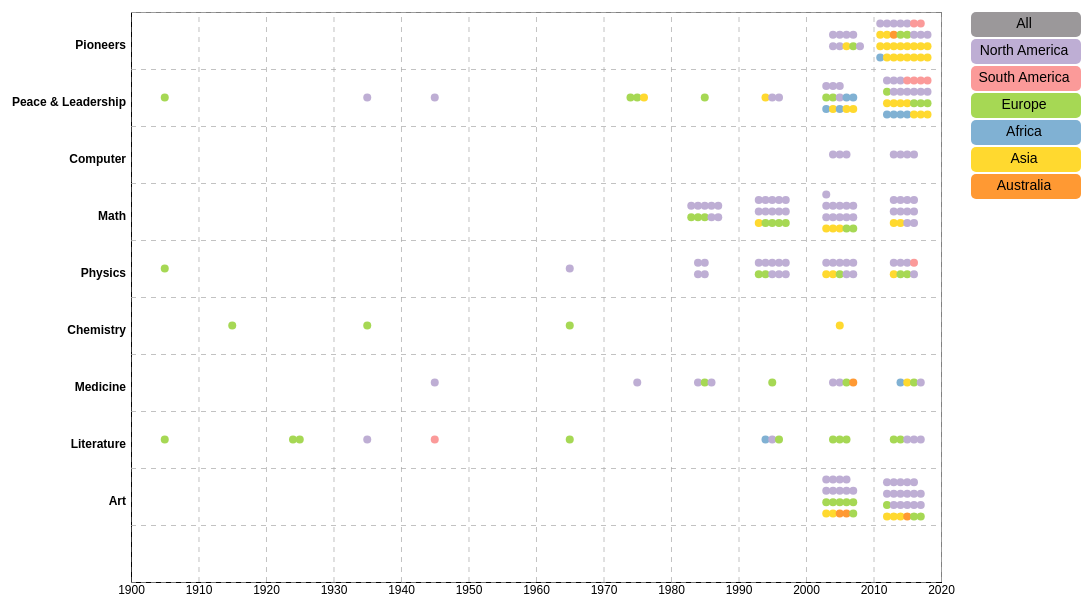
D3 v5 page, settled after 480 driven frames (8 s of simulated time); the page loaded 1 data file(s).


            drawDefault();
        
// ── clearCell.js
//Clear cell svg
function clearCell() {
    var svg = document.getElementById("cell");
    if (svg.childNodes[0])
        svg.removeChild(svg.childNodes[0]);
}
// ── drawCell.js
//Render cellData and draw sub svg
function drawCell(margin2, color, yearLower, yearUpper, data) {
    console.log("cellData", data);
       
   var height = d3.select("#cell").attr("height"),
       width = d3.select("#cell").attr("width");
    
    var svg = d3.select("#cell").append('g')
        .attr('transform', 'translate(' + margin2.left + ',' + margin2.top + ')');

    
     var xScale = 
        d3.scaleLinear().range([0, width])
        .domain([yearLower-1, yearUpper+1]).nice();
    

    //Set axis without ticks
    var xAxis = d3.axisBottom()
    .tickFormat(d3.format("d"))
    .ticks(10)
    .scale(xScale).tickSize([]);
        

    var tooltip = d3.select("body").append("div")
    .attr("class", "tooltip")
    .style("opacity", 0);
    
    
     var nodes = data.map(function(d) {
        return {
          name: d.name,
          country: d.country,
          continent: d.continent,
          rationale: d.Rationale,
          year: d.year2,
          category: d.cat,
          award: d.award,
          //fixed x
          fx: xScale(d.year2),
        };
    });
    
    
    svg.append("g")
        .attr('transform', 'translate(0,' + (height - 3.5 * margin2.bottom) + ')')
        .attr('class', 'x axis')
        .call(xAxis);
    
    //Force layout simulation 
    var simulation = d3.forceSimulation(nodes)
        .force("x", d3.forceX(function(d) { 
            return xScale(d.year); }).strength(0.005))
        //Tune here to get resonable y
         .force("y", d3.forceY(4000).strength(0.005))
        .force("collide", d3.forceCollide().radius(20))
        .force("manyBody", d3.forceManyBody().strength(-50))
        .stop();
    
    for (var i = 0; i < 10; ++i) 
    simulation.tick();
    
    
    //Append image to circles
    for (var i = 0; i< nodes.length; ++i) {
        svg.append("defs")
        .append("pattern")
        //Need to remove char ' and white space for js to work
        .attr("id", nodes[i].name.toLowerCase().replace(/ /g, "_").replace("'", ""))
        .attr("height", "100%")
        .attr("width", "100%")
        .attr("patternContentUnits", "objectBoundingBox")
    }
    

    //Make the image resizable
    svg.selectAll("pattern").append('image')
        .data(nodes)
        .attr("xlink:href", function (d){ return "square_images/" + d.name + ".jpg"; })
        .attr("class", "image")
        .attr("patternContentUnits", "none")
      .attr("width", 1)
      .attr("height", 1);       
  
    var circle = svg.selectAll(".dot")
        .data(nodes)
        .enter().append("circle")
        .attr("class", "dot-image")
        .attr("fill", function(d) {
            return "url(#"+d.name.toLowerCase().replace(/ /g, "_").replace("'", "")+")"
        })
        .attr("cx", function(d) { return d.x} )
        .attr("cy", function(d) { return d.y} )
        .attr("r", 20)
        .on("mouseover", function(d) {
            d3.select(this)
            tooltip.transition()
                .duration(200)
                .attr('r',10)
                .style("opacity", .8);
            tooltip.html(d.name+"<br/>"+"Year: "+ d.year+"<br/>"+"Country: "+d.country+"<br/>"+"Award: "+d.award+" - "+d.category+"<br/>"+"________________"+"<br/>"+d.rationale) 
                .style("left", (d3.event.pageX - 5.5) + "px")
                .style("top", (d3.event.pageY + 1) + "px");
              })
        .on("mouseout", function(d) {
            tooltip.transition()
                    .duration(500)
                    .style("opacity", 0);
        });
            
}


// ── main.js
/*jslint browser: true*/
/*global d3*/
/*global console*/
/* eslint-disable no-console */

function drawDefault() {
    
    var margin = {top: 10, right: 60, bottom: 20, left:150},
    width = 1100 - margin.left - margin.right,
    height = 600 - margin.top - margin.bottom;


    var margin2 = {top: 20, right: 20, bottom: 20, left: 150},
    width2 = 1100 - margin2.left - margin2.right,
    height2 = 500 - margin2.top - margin2.bottom;

    //used to parse time data on "year" only
    var parseTime = d3.timeParse("%Y");
    var xValue = function(d) { return d.year;}
    var xScale = d3.scaleTime().range([0, width-80]);
    var xMap = function(d) { return xScale(xValue(d));};

    var yValue = function(d) { return d.category;};
    //var yScale = d3.scalePoint().range([height, 0]).padding(1);

    var yScale = d3.scaleLinear().range([height, 0]);

    //var yMap = function(d) { return yScale(yValue(d))+d3.randomUniform(15, 45)();};
    var yMap = function(d) { return yScale(yValue(d));};


    var color = d3.scaleOrdinal().domain(["All","North America","South America", "Europe","Africa","Asia","Australia" ]).range(["#9b989a","#beaed4","#fb9a99","#a6d854","#80b1d3","#ffd92f","#ff9933"]);

    var circles;

    //#fbb4ae    
    var xAxis = d3.axisBottom().scale(xScale).ticks(13).tickSize(0,9,0);
    var yAxis = d3.axisLeft().scale(yScale).ticks(11).tickSize(0,9,0).tickFormat( function(d) { return mapfunc(d);});

    //.tickFormat(function(d) { return mapping[d.category2]; });
    var svg = d3.select('body')
        .append('svg')
        .attr("id", 'default')
        .attr('width', width + margin.left + margin.right)
        .attr('height', height + margin.top + margin.bottom)
        .append('g')
        .attr('transform', 'translate(' + margin.left + ',' + margin.top + ')');
    //For draw cell
    //    var svg2 = d3.select('body')
    //        .append('svg')
    //        .attr("id", 'cell')
    //        .attr('width', width2 + margin2.left + margin2.right)
    //        .attr('height', height2 + margin2.top + margin2.bottom);
    var svg2 = d3.select('body')
        .append('svg')
        .attr("id", 'cell')
        .attr('width', width2 + margin2.left + margin2.right)
        .attr('height', height2 + margin2.bottom + margin2.top);


    var tooltip = d3.select("body").append("div")
    .attr("class", "tooltip")
    .style("opacity", 0);
    
    function rowConverter(d) {
        return {
            year2: +d.year,
            year: parseTime(d.yearMap),
            cat: d.cat,
            name: d.name,
            category: d.catMap,
            country: d.country,
            award: d.award,
            Rationale: d.Rationale,
            continent: d.continent
        }
    }

    d3.csv('full.csv',rowConverter).then(function(data){
//        data.forEach(function(d){
//                d.year2 = +d.year;
//                d.year = parseTime(d.yearMap); 
//                d.cat = d.cat;
//                d.name=d.name;
//                d.category = d.catMap;
//                d.country=d.country;
//                d.award = d.award;
//                d.Rationale = d.Rationale;
//                d.continent = d.continent;
//        });
        console.log("data", data);

        var asia = [];
        var namerica = ["All"];
        var samerica = ["All"];
        var africa = ["All"];
        var europe = ["All"];
        var australia = ["All"];

        // organizing countries by their continent
        for (var i = 0; i < data.length; i++) {
            if (data[i].continent == "Asia" && !asia.includes(data[i].country))
            {
                asia.push(data[i].country);
            }
            if (data[i].continent == "Africa" && !africa.includes(data[i].country))
            {
                africa.push(data[i].country);
            }
            if (data[i].continent == "Australia" && !australia.includes(data[i].country))
            {
                australia.push(data[i].country);
            }
            if (data[i].continent == "Europe" && !europe.includes(data[i].country))
            {
                europe.push(data[i].country);
            }
            if (data[i].continent == "North America" && !namerica.includes(data[i].country))
            {
                namerica.push(data[i].country);
            }
            if (data[i].continent == "South America" && !samerica.includes(data[i].country))
            {
                samerica.push(data[i].country);
            }
        }
        console.log("asia", asia);
        console.log("africa", africa);
        console.log("australia", australia);
        console.log("europe", europe);
        console.log("namerica", namerica);
        console.log("samerica", samerica);

        xScale.domain([d3.min(data, function(d){return d.year;}),
            d3.max(data,function(d){return d.year;})]).nice();

        yScale.domain([d3.min(data, function(d) { return d.category;})-1, d3.max(data, function(d) { return d.category;})]).nice();

    //		yScale.domain(d3.extent(data, function(d){
    //			return d.category2;
    //		})).nice();
            //yScale.domain(data.map(function(d) { return d.category; }));




        var x = svg.append('g')
            .attr('transform', 'translate(0,' +height  + ')')
            .attr('class', 'x axis')
            .call(xAxis);

        var zoom = d3.zoom().on("zoom",zoomed);

        // y-axis is translated to (0,0)
        var y = svg.append("g")
            .attr("class", "y axis")
            .call(yAxis)
            .selectAll("text")
            .attr("y", 26)
            .attr("x",-5)
            .attr("cx", -1000)
            .attr("cy", -1000)
            .attr("dy", ".85em")
            .attr("font-weight","bold");
            //.attr("transform", "rotate(60)")


        // Draw the x gridlines
        var xgrid = svg.append("g")
            .attr("class", "grid")
            .attr("transform", "translate(0," + height+ ")")
            .call(make_x_gridlines(xScale, 13).tickSize(-height).tickFormat(""))



        // Draw the y gridlines
        var ygrid = svg.append("g")
            .attr("class", "grid")
            .call(make_y_gridlines(yScale, 11)
                .tickSize(-width+80)
                .tickFormat("")
            )     


        circles=svg.selectAll(".dot")
            .data(data)
        .enter().append("circle")
            .attr("class", "dot")
            .attr("r", 4)
            .attr("cx", xMap)
            .attr("cy", yMap)
            .style("fill", function(d) { return color(d.continent);})
            .on("mouseover", function(d) {
                d3.select(this)
                    tooltip.transition()
                        .duration(200)
                        .attr('r',10)
                        .style("opacity", .9);
                    tooltip.html(d.name+"<br/>"+"Year: "+ d.year2+"<br/>"+"Country: "+d.country+"<br/>"+"Award: "+d.award+" - "+d.cat+"<br/>"+"________________"+"<br/>"+d.Rationale) 
                        .style("left", (d3.event.pageX -4) + "px")
                        .style("top", (d3.event.pageY+2 ) + "px");
          })
            .on("mouseout", function(d) {
                tooltip.transition()
                    .duration(500)
                    .style("opacity", 0);
            });
    //TODO: the zoom not looks good  
    //    svg.call(d3.zoom()
    //            .scaleExtent([1/2, 32])
    //            .on("zoom", zoomed));
    //    

        // drop down menu
        // referenced: https://www.d3-graph-gallery.com/graph/connectedscatter_select.html
        var dropdownArray = ["namerica", "samerica", "europe", "africa", "asia", "australia"];
        
        namerica = namerica.sort();
        namerica.splice(1, 0, "None");
        d3.select("#namerica")
            .selectAll('myOptions')
                .data(namerica)
            .enter()
                .append('option')
            .text(function (d) { return d; }); // text showed in the menu
                
        samerica = samerica.sort();
        samerica.splice(1, 0, "None");
        d3.select("#samerica")
            .selectAll('myOptions')
                .data(samerica)
            .enter()
                .append('option')
            .text(function (d) { return d; }); // text showed in the menu
    
        // drop down menu
        europe = europe.sort();
        europe.splice(1, 0, "None");
        d3.select("#europe")
            .selectAll('myOptions')
                .data(europe)
            .enter()
                .append('option')
            .text(function (d) { return d; }); // text showed in the menu
    
        // drop down menu
        africa = africa.sort();
        africa.splice(1, 0, "None");
        d3.select("#africa")
            .selectAll('myOptions')
                .data(africa)
            .enter()
                .append('option')
            .text(function (d) { return d; }); // text showed in the menu
    
        // drop down menu
        asia = asia.sort();
        asia.splice(0, 0, "All");
        asia.splice(1, 0, "None");
        d3.select("#asia")
            .selectAll('myOptions')
                .data(asia)
            .enter()
                .append('option')
            .text(function (d) { return d; }); // text showed in the menu
    
        // drop down menu
        australia = australia.sort();
        australia.splice(1, 0, "None");
        d3.select("#australia")
            .selectAll('myOptions')
                .data(australia)
            .enter()
                .append('option')
            .text(function (d) { return d; }); // text showed in the menu
        
        d3.selectAll(".dropdown").on("change", function() {
            // color.domain()[ind] is the continent the country belongs to
            // connecting the dropdown with the legend
            var ind = dropdownArray.indexOf(d3.select(this).attr("id")) + 1;
            update(d3.select(this), data, color.domain()[ind], color.domain());
        });
        
        // draw legend
        var legend = svg.selectAll(".legend")
            .data(color.domain())
            .enter().append("g")
                .attr("class", "legend")
                .attr("id", function(d, i){
                    return color.domain()[i];}) // assign ID to each legend
                .attr("transform", function(d, i) { return "translate(0," + i * 27 + ")"; });
        
        legend.append("select");
        
        // draw legend colored rectangles
        legend.append("rect")
            .attr("x", width - 50)
            .attr("rx",5)
            .attr("ry",5)
            .attr("width", 110)
            .attr("height", 25)
            .style("fill", color)
            .attr("id", function(d){
                return "rect"+d.replace(" ","");});
        
        //  Adding click event
        legend.on("click", function(type) {


         //dim all of the legends
        //d3.selectAll(".legend")
          //  .style("opacity", 0.1);
        // make the one selected be un-dimmed
        //d3.select(this)
          //  .style("opacity", 1);

            //Show if 'All' selected
            if (d3.select(this).attr('id') == 'All') {
                // turns on all buttons and dots
                if (d3.select(this).select("rect").style("opacity") == 0.4) {
                    d3.selectAll(".dot")
                        .style("opacity", 1);
                    d3.selectAll("rect")
                        .style("opacity", 1); 
                    // ________________________________________________________________________________________________________
                    d3.selectAll(".dropdown").property("value", "All");
                }
                // grays out all buttons and dots
                else {
                    d3.selectAll(".dot")
                        .style("opacity", 0.1);
                    d3.selectAll("rect")
                        .style("opacity", 0.4);
                    d3.selectAll(".dropdown").property("value", "None");
                }
            } else {
                // ___________________________________________________________________________________________________________
                // if continent button clicked, change dropdown menu of that button to All
                var indx = color.domain().indexOf(d3.select(this).attr('id'));
                var dropdown = "#"+dropdownArray[indx-1];
                console.log("in legend, dropdown id: ", dropdown);
                
                // grays out the "All" button
                d3.select("#rectAll").style("opacity", 0.4);
                // highlights/colors button and dots belonging to continent
                if (d3.select(this).select("rect").style("opacity") == 0.4) {
                    d3.selectAll(".dot")
                        .filter(function(d){
                            return d["continent"] == type
                        })
                        //Make this line seen
                        .style("opacity", 1);
                    d3.select(this).select("rect").style("opacity", 1);
                    d3.select(dropdown).property("value", "All");
                }
                // grays out buttons and dots belonging to the continent
                else {
                    d3.selectAll(".dot")
                        .filter(function(d){
                            return d["continent"] == type
                        })
                        //Make this line grayed
                        .style("opacity", 0.1);
                    d3.select(this).select("rect").style("opacity", 0.4);
                    d3.select(dropdown).property("value", "None");
                }
                countingIters();
                console.log(d3.select(this).attr('id'));

            // PREVIOUS CODE
    //          //Select all dot and hide
    //          d3.selectAll(".dot")
    //          .style("opacity", 0.1)
    //          .filter(function(d){
    //            return d["continent"] == type
    //          })
    //            //Make this line seen
    //           .style("opacity", 1);
    //            
    //          d3.selectAll("rect")
    //          .style("opacity", 0.1);
    //          d3.select(this).select("rect").style("opacity", 1);
    //          console.log("clicked id", d3.select(this).attr('id'));
    //          console.log("id rect", d3.select(this).select("rect").attr('id'));
    //            
    //          if (d3.select(this).select("rect").style("opacity") == 1)
    //              {
    //                  console.log("rectangle opacity is 1");
    //              }
            }  
        })

      // draw legend text
        legend.append("text")
            .attr("x", width+3)
            .attr("y", 7)
            .attr("dy", "0.65em")
            .style("text-anchor", "middle")
            .style("font-size","14px")
            .style("font-family","sans-serif")
            .text(function(d) { return d;})


        //Clickabl legend ref: http://bl.ocks.org/WilliamQLiu/76ae20060e19bf42d774  
        var categoryMap = ["Art", "Literature", "Medicine", "Chemistry", "Physics", "Math",  "Computer", "Peace & Leadership", "Pioneers"];

        svg.on("click", function() {
            //Get click coordinate
            var coords = d3.mouse(this);
            //Convert pixel to data
            var posX = xScale.invert(coords[0]),
                posY = Math.floor(yScale.invert(coords[1]));
            var category = categoryMap[posY],
                date = new Date(posX),
                year = date.getFullYear();

            //Find decade boundary given year
            var decadeLower = year - year%10,
                decadeUpper = decadeLower + 10;

            //Get relevant data
            var cellData = data.filter(function(d) {
                return d["cat"] === category && d["year2"] < decadeUpper && d["year2"] >= decadeLower
            });
            clearCell();
            drawCell(margin2, color, decadeLower, decadeUpper, cellData);
        });

    function zoomed() {
    //Create new scale based on event
        var new_xScale = d3.event.transform.rescaleX(xScale)
        var new_yScale = d3.event.transform.rescaleX(yScale)


        //Update axes
        x.call(xAxis.scale(new_xScale));
        xgrid.call(make_x_gridlines(new_xScale, 13).tickFormat(""));
        ygrid.call(make_y_gridlines(new_yScale, 11).tickFormat(""));

        //Update scatter plot and associated text
        svg.selectAll(".dot")
            .attr("transform", d3.event.transform);
        svg.selectAll(".text")
            .attr("transform", d3.event.transform);
        svg.selectAll(".grid")
            .attr("transform",
            d3.event.transform);
        }     
    });  

}


// Gridlines in x axis funcitons
function make_x_gridlines(xScale, ticks) {  
    return d3.axisBottom(xScale)
    .ticks(ticks)
         
}


// Gridlines in y axis function
function make_y_gridlines(yScale, ticks) {     
    return d3.axisLeft(yScale)
        .ticks(ticks)
}

function mapfunc(d){
    
    if(d==1){return "Art";}
    if(d==2){return "Literature";}
    if(d==3){return "Medicine";}
    if(d==4){return "Chemistry";}
    if(d==5){return "Physics";}
    if(d==6){return "Math";}
    if(d==7){return "Computer";}
    if(d==8){return "Peace & Leadership";}
    if(d==9){return "Pioneers";}
    if(d==10){return "Peace";}
 
}

// updates the dots based on the dropdown menu
function update(obj, dataInput, continent, rectData) {
    console.log("clicked", obj.property("value"));
    console.log("dropdown", obj.attr("id"));
    console.log("continent", continent);
    
    // get the rectangle with the id equal to the continent _________________________________________________________________
    var rectCont = d3.select("#rect"+continent.replace(" ",""));
    console.log("button continent id: ", rectCont.attr("id"));
    console.log("rect style opacity: ", rectCont.style("opacity"));
    
    
    if (obj.property("value") == "All") {
        d3.selectAll(".dot")
        .data(dataInput)
        .filter(function(d){
            return d["continent"] == continent
        })
        //Make this line seen
        .style("opacity", 1);
        rectCont.style("opacity", 1);
    }
    else {
        // greys out all button
        d3.select("#rectAll").style("opacity", 0.4);
        // greys out continent data
        d3.selectAll(".dot")
        .data(dataInput)
        .filter(function(d){
            return d["continent"] == continent
        })
        .style("opacity", 0.1);
        rectCont.style("opacity", 0.4);
        
        // colors country data
        if (obj.property("value") != "None")  {
            d3.selectAll(".dot")
                .data(dataInput)
                .filter(function(d){
                    return d["country"] == obj.property("value")
                })
                .style("opacity", 1);
            rectCont.style("opacity", 1);
        }
    }
    // if all drop down values are "ALL" turn on all button
    countingIters()
}

function countingIters() {
    // if all drop down values are "ALL" turn on all button
    var iter = 0;
    var menus = document.getElementsByClassName("dropdown");
    for (var i = 0; i < menus.length; i++) {
        if (menus[i].value == "All") {
            iter++;
        }
        // because australia only has one country associated with it
        if (menus[i].value == "Australia") {
            iter++;
        }
        console.log(menus[i].value);
    }
    console.log("iter", iter);
    if (iter >= 6) {d3.select("#rectAll").style("opacity", 1);}
    else {d3.select("#rectAll").style("opacity", 0.4);}
}

### data: full.csv
year, yearMap, name, country, cat, category2, catMap, Rationale, award, continent, , , 
2004, 2003, Aishwarya Rai, India, Art, 1, 0.2, "Is the most recognized female face in B…, Times 100People, Asia, 0, 0, 0
2005, 2004, Zhang Ziyi, China, Art, 1, 0.2, "She is considered one of the Four Dan A…, Times 100People, Asia, 1, 1, 0
2004, 2005, Nicole Kidman, Australia, Art, 1, 0.2, "She is the recipient of multiple awards…, Times 100People, Australia, 2, 2, 0
2007, 2006, Cate Blanchett, Australia, Art, 1, 0.2, She has received international acclaim a…, , Australia, 3, 3, 0
2004, 2007, J.K. Rowling, England, Art, 1, 0.2, "Novelist. Best known for writing Harry …, Times 100People, Europe, 4, 4, 0
2005, 2003, Miuccia Prada, Italy, Art, 1, 0.4, "Italian billionaire fashion designer an…, Times 100People, Europe, 5, 0, 1
2006, 2004, Arianna Huffington, Greece, Art, 1, 0.4, "Was the co-founder and editor-in-chief …, Times 100People, Europe, 6, 1, 1
2006, 2005, Kiki Smith, Germany, Art, 1, 0.4, "Artist whose work has addressed the the…, Times 100People, Europe, 7, 2, 1
2006, 2006, Zadie Smith, United Kingdom, Art, 1, 0.4, "Is a contemporary British novelist, ess…, Times 100People, Europe, 8, 3, 1
2007, 2007, Anna Netrebko, Russia, Art, 1, 0.4, Operatic oprano, Times 100People, Europe, 9, 4, 1
2004, 2003, Katie Couric, United States, Art, 1, 0.6, "American journalist and author. She rec…, Times 100People, North America, 10, 0, 2
2005, 2004, Hilary Ann Swank, United States, Art, 1, 0.6, "She has won two Academy Awards for Best…, Times 100People, North America, 11, 1, 2
2005, 2005, Alicia Augello Cook, United States, Art, 1, 0.6, "Known as Alicia Keys, is an American si…, Times 100People, North America, 12, 2, 2
2006, 2006, Ellen Lee DeGeneres, United States, Art, 1, 0.6, " American comedian, television host, ac…, Times 100People, North America, 13, 3, 2
2007, 2007, Tina Fey, United States, Art, 1, 0.6, Actress; comedian; writer; producer, Times 100People, North America, 14, 4, 2
2007, 2003, Nora Roberts, United States, Art, 1, 0.8, Romance Writer, Times 100People, North America, 15, 0, 3
2007, 2004, America Ferrera, United States, Art, 1, 0.8, Ferrera is the recipient of numerous acc…, Times 100People, North America, 16, 1, 3
2007, 2005, Kate Moss, United States, Art, 1, 0.8, Arriving at the end of the "supermodel e…, Times 100People, North America, 17, 2, 3
2007, 2006, Rosie O'Donnell, United States, Art, 1, 0.8, Her big break was on the talent show Sta…, Times 100People, North America, 18, 3, 3
2015, 2012, Marie Kondo, Japan, Art, 1, 0.15, "Japanese organizing consultant and auth…, Times 100People, Asia, 0, 0, 0
2016, 2013, Guo Pei, China, Art, 1, 0.15, She is best known for designing dresses …, Times 100People, Asia, 1, 1, 0
2016, 2014, Yayoi Kusama, Japan, Art, 1, 0.15, A Japanese contemporary artist who works…, Times 100People, Asia, 2, 2, 0
2017, 2015, Margot Robbie, Australia, Art, 1, 0.15, In 2017, Time magazine named her as one …, Times 100People, Australia, 3, 3, 0
2012, 2016, Sarah Burton, England, Art, 1, 0.15, "Is an English fashion designer, current…, Times 100People, Europe, 4, 4, 0
2013, 2017, Hilary Mary Mantel, United Kingdom, Art, 1, 0.15, "Is an English writer whose work include…, Times 100People, Europe, 5, 5, 0
2016, 2012, Elena Ferrante, Italy, Art, 1, 0.35, Italian novelist. Ferrante's books, orig…, Times 100People, Europe, 6, 0, 1
2010, 2013, Lady Gaga, United States, Art, 1, 0.35, "She is known for her unconventionality …, Times 100People, North America, 7, 1, 1
2010, 2014, Kathryn Ann Bigelow, United States, Art, 1, 0.35, "With The Hurt Locker, Bigelow became th…, Times 100People, North America, 8, 2, 1
2010, 2015, Suzanne Collins, United States, Art, 1, 0.35, "best known as the author of The New Yor…, Times 100People, North America, 9, 3, 1
2011, 2016, Amy Poehler, United States, Art, 1, 0.35, "Is an American actress, voice artist, c…, Times 100People, North America, 10, 4, 1
2011, 2017, Patricia Lee Smith, United States, Art, 1, 0.35, "Is an American singer-songwriter, poet,…, Times 100People, North America, 11, 5, 1
2012, 2012, Rihanna, Barbados, Art, 1, 0.55, "In 2005, Rihanna rose to fame with the …, Times 100People, North America, 12, 0, 2
2013, 2013, Shonda Rhimes, United States, Art, 1, 0.55, "Is an American television producer, scr…, Times 100People, North America, 13, 1, 2
2013, 2014, Vera Mindy Chokalingam, United States, Art, 1, 0.55, "Kaling is known for creating, writing, …, Times 100People, North America, 14, 2, 2
2013, 2015, Jenna Lyons, United States, Art, 1, 0.55, "American fashion designer and business …, Times 100People, North America, 15, 3, 2
2015, 2016, Jill Soloway, United States, Art, 1, 0.55, "Is an American comedian, writer and dir…, Times 100People, North America, 16, 4, 2
2016, 2017, Ariana Grande, United States, Art, 1, 0.55, American singer and actress., Times 100People, North America, 17, 5, 2
2016, 2012, Julia Louis-Dreyfus, United States, Art, 1, 0.75, She is one of the most celebrated televi…, Times 100People, North America, 18, 0, 3
2017, 2013, Alicia Keys, United States, Art, 1, 0.75, Alicia Keys, is an American singer-songw…, Times 100People, North America, 19, 1, 3
2017, 2014, Leslie Jones, United States, Art, 1, 0.75, Jones has been a featured performer at t…, Times 100People, North America, 20, 2, 3
2017, 2015, Ava DuVernay, United States, Art, 1, 0.75, Won the directing award in the U.S. dram…, Times 100People, North America, 21, 3, 3
2017, 2016, Sarah Paulson, United States, Art, 1, 0.75, She also starred in a number of independ…, Times 100People, North America, 22, 4, 3
1909, 1905, Selma Lagerluf, Sweden, Literature, 2, 1.5, "In appreciation of the lofty idealism, …, Nobel, Europe, , , 
1926, 1924, Grazia Deledda, Italy, Literature, 2, 1.5, "For her idealistically inspired writing…, Nobel, Europe, 0, 0, 0
1928, 1925, Sigrid Undset, Norway, Literature, 2, 1.5, "principally for her powerful descriptio…, Nobel, Europe, 1, 1, 0
1938, 1935, Pearl S. Buck, United States, Literature, 2, 1.5, "For her rich and truly epic description…, Nobel, North America, , , 
… [head cut at 6 KiB]